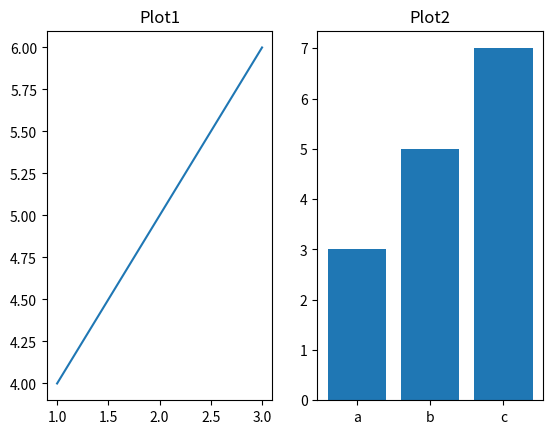

The script that saved this image:
import matplotlib.pyplot as plt
plt.subplot(1,2,1)
plt.plot([1,2,3],[4,5,6])
plt.title("Plot1")

plt.subplot(1,2,2)
plt.bar(["a","b","c"],[3,5,7])
plt.title("Plot2")

plt.show()
plt.savefig("test.png")